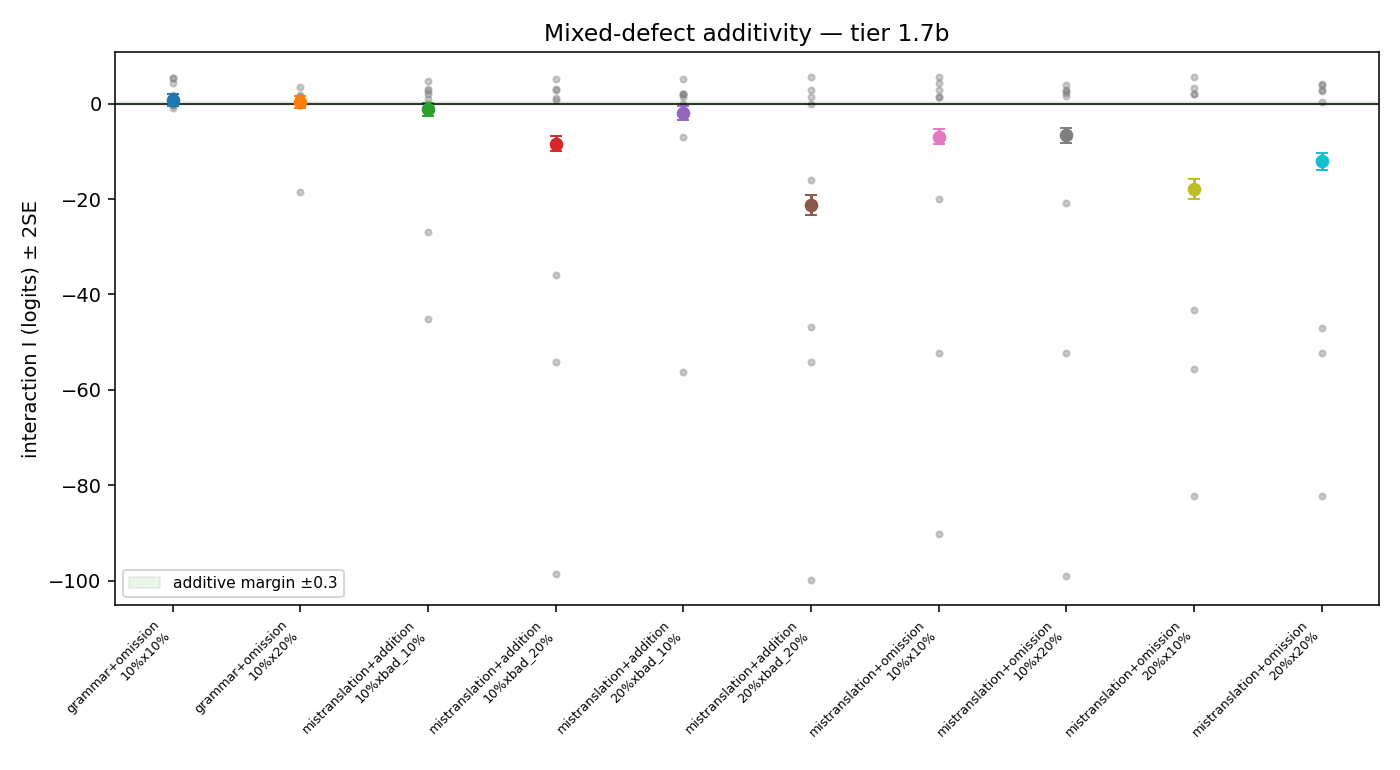

Source data for this figure (header and first rows):
chapter, pair, dA, dB, delta_AB, delta_A, delta_B, delta_0, interaction, se, n_items
1, grammar+omission, 10%, 10%, 0.8781, 0.8781, 0.8781, 0.5357, -0.3424, 1.057, 22
1, grammar+omission, 10%, 20%, 0.8781, 0.8781, 0.8781, 0.5357, -0.3424, 1.057, 22
1, mistranslation+addition, 10%, bad_10%, 2.226, -0.5887, 0.089, -0.1622, 2.564, 1.394, 22
1, mistranslation+addition, 10%, bad_20%, -99.0, -0.5887, 0.089, -0.1622, -98.66, 3.28, 22
1, mistranslation+omission, 10%, 10%, -90, -0.5887, 0.8781, 0.1987, -90.09, 3.236, 22
1, mistranslation+omission, 10%, 20%, -99.0, -0.5887, 0.8781, 0.1987, -99.09, 3.236, 22
1, mistranslation+addition, 20%, bad_10%, 2.226, 0.5357, 0.089, -0.1622, 1.439, 1.196, 22
1, mistranslation+addition, 20%, bad_20%, -99.0, 0.5357, 0.089, -0.1622, -99.79, 3.201, 22
1, mistranslation+omission, 20%, 10%, -81, 0.5357, 0.8781, 0.1987, -82.22, 3.156, 22
1, mistranslation+omission, 20%, 20%, -81, 0.5357, 0.8781, 0.1987, -82.22, 3.156, 22
2, grammar+omission, 10%, 10%, 0.05382, 0.05382, -1.695, 0.05382, 1.749, 2.42, 12
2, grammar+omission, 10%, 20%, 0.05382, 0.05382, -1.695, 0.05382, 1.749, 2.42, 12
2, mistranslation+addition, 10%, bad_10%, -45, 0.05382, 0.05382, 0.05382, -45.05, 3.388, 12
2, mistranslation+addition, 10%, bad_20%, -54.0, 0.05382, 0.05382, 0.05382, -54.05, 3.388, 12
2, mistranslation+omission, 10%, 10%, -54, 0.05382, -1.695, 0.05382, -52.31, 3.724, 12
2, mistranslation+omission, 10%, 20%, -54, 0.05382, -1.695, 0.05382, -52.31, 3.724, 12
2, mistranslation+addition, 20%, bad_10%, 2.096, 0.05382, 0.05382, 0.05382, 2.043, 1.681, 12
2, mistranslation+addition, 20%, bad_20%, -54, 0.05382, 0.05382, 0.05382, -54.05, 3.388, 12
2, mistranslation+omission, 20%, 10%, -45, 0.05382, -1.695, 0.05382, -43.31, 3.724, 12
2, mistranslation+omission, 20%, 20%, -54, 0.05382, -1.695, 0.05382, -52.31, 3.724, 12
3, grammar+omission, 10%, 10%, -1.342, -1.342, -1.342, -1.342, 0.0, 3.696, 7
3, grammar+omission, 10%, 20%, -1.342, -1.342, -1.342, -1.342, 0.0, 3.696, 7
3, mistranslation+addition, 10%, bad_10%, 0.6378, -1.342, -1.342, -1.342, 1.98, 3.298, 7
3, mistranslation+addition, 10%, bad_20%, 1.506, -1.342, -1.342, -1.342, 2.848, 3.235, 7
3, mistranslation+omission, 10%, 10%, 1.506, -1.342, -1.342, -1.342, 2.848, 3.235, 7
3, mistranslation+omission, 10%, 20%, 1.506, -1.342, -1.342, -1.342, 2.848, 3.235, 7
3, mistranslation+addition, 20%, bad_10%, 0.6378, -1.342, -1.342, -1.342, 1.98, 3.298, 7
3, mistranslation+addition, 20%, bad_20%, 1.506, -1.342, -1.342, -1.342, 2.848, 3.235, 7
3, mistranslation+omission, 20%, 10%, 0.6378, -1.342, -1.342, -1.342, 1.98, 3.298, 7
3, mistranslation+omission, 20%, 20%, 1.506, -1.342, -1.342, -1.342, 2.848, 3.235, 7
4, grammar+omission, 10%, 10%, 0.1324, 1.256, 0.3628, 1.166, -0.3199, 1.144, 18
4, grammar+omission, 10%, 20%, 2.279, 1.256, 0.711, 1.166, 1.479, 0.9569, 18
4, mistranslation+addition, 10%, bad_10%, 1.806, 0.3628, 1.486, 1.079, 1.037, 0.9979, 18
4, mistranslation+addition, 10%, bad_20%, 1.553, 0.3628, 1.001, 1.079, 1.268, 1.03, 18
4, mistranslation+omission, 10%, 10%, 1.553, 0.3628, 0.3628, 0.5553, 1.383, 1.102, 18
4, mistranslation+omission, 10%, 20%, 2.046, 0.3628, 0.711, 0.5553, 1.528, 1.055, 18
4, mistranslation+addition, 20%, bad_10%, -54.0, 1.902, 1.486, 1.079, -56.31, 3.092, 18
4, mistranslation+addition, 20%, bad_20%, -45, 1.902, 1.001, 1.079, -46.82, 3.1, 18
4, mistranslation+omission, 20%, 10%, -54.0, 1.902, 0.3628, 0.5553, -55.71, 3.124, 18
4, mistranslation+omission, 20%, 20%, -45, 1.902, 0.711, 0.5553, -47.06, 3.112, 18
5, grammar+omission, 10%, 10%, 1.068, -1.979, -1.979, -0.7351, 4.292, 2.703, 11
5, grammar+omission, 10%, 20%, 1.879, -1.979, -0.3496, -0.7351, 3.473, 2.259, 11
5, mistranslation+addition, 10%, bad_10%, 1.495, -1.979, -1.979, -0.7351, 4.719, 2.692, 11
5, mistranslation+addition, 10%, bad_20%, 1.879, -1.979, -1.979, -0.7351, 5.103, 2.687, 11
5, mistranslation+omission, 10%, 10%, 1.879, -1.979, -1.979, -0.3496, 5.488, 2.64, 11
5, mistranslation+omission, 10%, 20%, 1.879, -1.979, -0.3496, -0.3496, 3.858, 2.204, 11
5, mistranslation+addition, 20%, bad_10%, 1.879, -1.979, -1.979, -0.7351, 5.103, 2.687, 11
5, mistranslation+addition, 20%, bad_20%, 2.247, -1.979, -1.979, -0.7351, 5.471, 2.686, 11
5, mistranslation+omission, 20%, 10%, 1.879, -1.979, -1.979, -0.3496, 5.488, 2.64, 11
5, mistranslation+omission, 20%, 20%, 1.879, -1.979, -0.3496, -0.3496, 3.858, 2.204, 11
6, grammar+omission, 10%, 10%, 1.038, 0.2236, 0.2236, -1.6, -1.009, 2.125, 8
6, grammar+omission, 10%, 20%, 0.2236, 0.2236, -1.6, -1.6, 0.0, 2.715, 8
6, mistranslation+addition, 10%, bad_10%, 0.2236, -1.6, 0.2236, -1.6, -2.7755575615628914e-17, 2.715, 8
6, mistranslation+addition, 10%, bad_20%, 1.038, -1.6, 0.2236, -1.6, 0.8148, 2.643, 8
6, mistranslation+omission, 10%, 10%, 1.625, -1.6, 0.2236, -1.6, 1.402, 2.618, 8
6, mistranslation+omission, 10%, 20%, 1.038, -1.6, -1.6, -1.6, 2.639, 3.074, 8
6, mistranslation+addition, 20%, bad_10%, 0.2236, -1.6, 0.2236, -1.6, -2.7755575615628914e-17, 2.715, 8
6, mistranslation+addition, 20%, bad_20%, 0.2236, -1.6, 0.2236, -1.6, -2.7755575615628914e-17, 2.715, 8
6, mistranslation+omission, 20%, 10%, 2.134, -1.6, 0.2236, -1.6, 1.91, 2.611, 8
6, mistranslation+omission, 20%, 20%, 1.038, -1.6, -1.6, -1.6, 2.639, 3.074, 8
... 20 more rows
